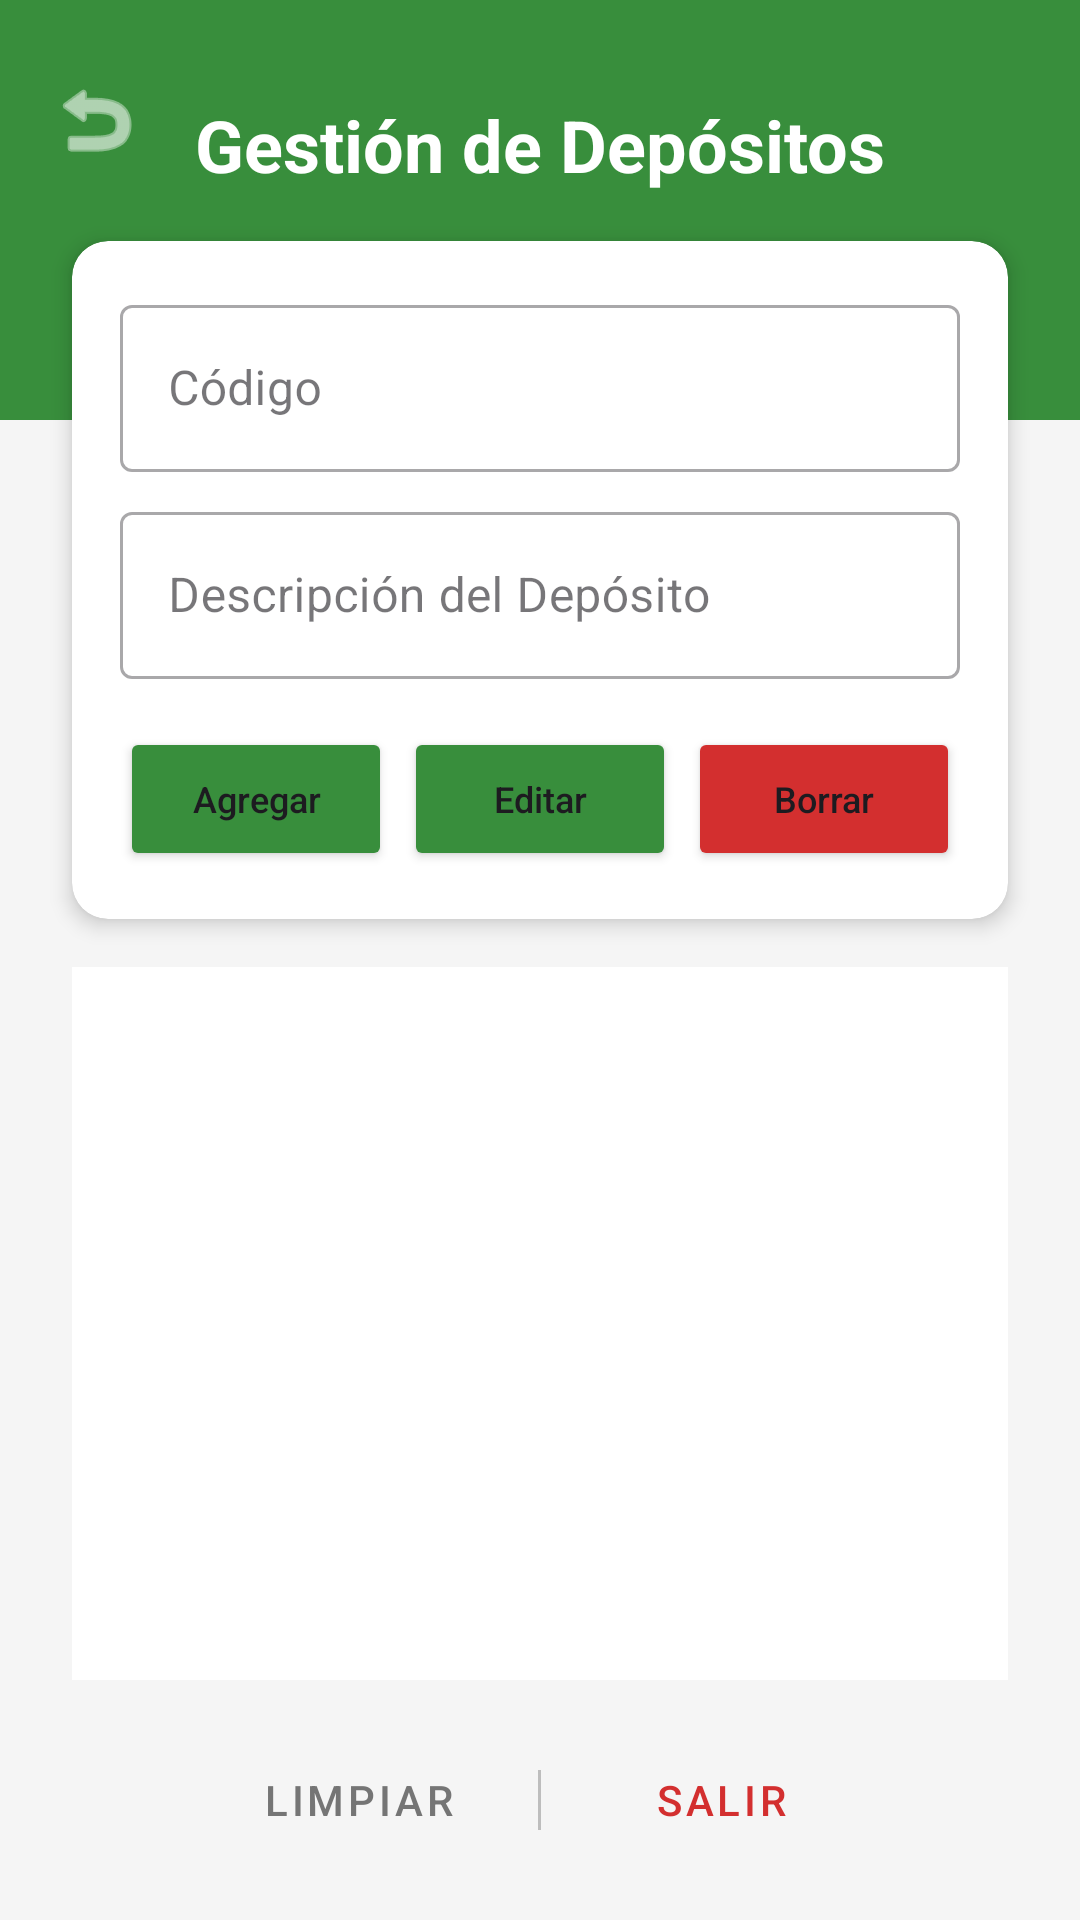

Produce the Android XML layout that renders to this screen, including the resource entries it uses.
<!-- AndroidManifest.xml: application theme Theme.Prueba -->
<!-- res/layout/activity_deposito.xml -->
<?xml version="1.0" encoding="utf-8"?>
<androidx.constraintlayout.widget.ConstraintLayout xmlns:android="http://schemas.android.com/apk/res/android"
    xmlns:app="http://schemas.android.com/apk/res-auto"
    xmlns:tools="http://schemas.android.com/tools"
    android:id="@+id/main"
    android:layout_width="match_parent"
    android:layout_height="match_parent"
    android:background="#F5F5F5"
    android:fitsSystemWindows="true"
    tools:context=".DepositoActivity">

    <View
        android:id="@+id/top_view"
        android:layout_width="match_parent"
        android:layout_height="140dp"
        android:background="#388E3C"
        app:layout_constraintTop_toTopOf="parent" />

    <ImageView
        android:id="@+id/btn_atras"
        android:layout_width="32dp"
        android:layout_height="32dp"
        android:layout_marginTop="24dp"
        android:layout_marginStart="16dp"
        android:clickable="true"
        android:focusable="true"
        android:onClick="salir"
        android:src="@android:drawable/ic_menu_revert"
        app:layout_constraintStart_toStartOf="parent"
        app:layout_constraintTop_toTopOf="parent"
        app:tint="#FFFFFF" />

    <TextView
        android:id="@+id/txtTitulo"
        android:layout_width="wrap_content"
        android:layout_height="wrap_content"
        android:layout_marginTop="32dp"
        android:text="Gestión de Depósitos"
        android:textColor="#FFFFFF"
        android:textSize="24sp"
        android:textStyle="bold"
        app:layout_constraintEnd_toEndOf="parent"
        app:layout_constraintStart_toStartOf="parent"
        app:layout_constraintTop_toTopOf="parent" />

    <androidx.cardview.widget.CardView
        android:id="@+id/cardForm"
        android:layout_width="0dp"
        android:layout_height="wrap_content"
        android:layout_marginStart="24dp"
        android:layout_marginEnd="24dp"
        android:layout_marginTop="16dp"
        app:cardCornerRadius="12dp"
        app:cardElevation="4dp"
        app:layout_constraintEnd_toEndOf="parent"
        app:layout_constraintStart_toStartOf="parent"
        app:layout_constraintTop_toBottomOf="@id/txtTitulo">

        <LinearLayout
            android:layout_width="match_parent"
            android:layout_height="wrap_content"
            android:orientation="vertical"
            android:padding="16dp">

            <com.google.android.material.textfield.TextInputLayout
                style="@style/Widget.MaterialComponents.TextInputLayout.OutlinedBox"
                android:layout_width="match_parent"
                android:layout_height="wrap_content"
                android:hint="Código">
                <com.google.android.material.textfield.TextInputEditText
                    android:id="@+id/txt_codigo"
                    android:layout_width="match_parent"
                    android:layout_height="wrap_content"
                    android:enabled="false"
                    android:inputType="number" />
            </com.google.android.material.textfield.TextInputLayout>

            <com.google.android.material.textfield.TextInputLayout
                style="@style/Widget.MaterialComponents.TextInputLayout.OutlinedBox"
                android:layout_width="match_parent"
                android:layout_height="wrap_content"
                android:layout_marginTop="8dp"
                android:hint="Descripción del Depósito">
                <com.google.android.material.textfield.TextInputEditText
                    android:id="@+id/txt_descripcion"
                    android:layout_width="match_parent"
                    android:layout_height="wrap_content"
                    android:inputType="text" />
            </com.google.android.material.textfield.TextInputLayout>

            <LinearLayout
                android:layout_width="match_parent"
                android:layout_height="wrap_content"
                android:layout_marginTop="16dp"
                android:orientation="horizontal">

                <Button
                    android:id="@+id/btn_agregar"
                    android:layout_width="0dp"
                    android:layout_height="wrap_content"
                    android:layout_weight="1"
                    android:layout_marginEnd="2dp"
                    android:backgroundTint="#388E3C"
                    android:onClick="Registrar"
                    android:text="Agregar"
                    android:textSize="12sp"
                    android:maxLines="1"
                    android:textAllCaps="false"
                    android:padding="0dp"
                    app:cornerRadius="8dp" />

                <Button
                    android:id="@+id/btn_modificar"
                    android:layout_width="0dp"
                    android:layout_height="wrap_content"
                    android:layout_weight="1"
                    android:layout_marginHorizontal="2dp"
                    android:backgroundTint="#388E3C"
                    android:onClick="Modificar"
                    android:text="Editar"
                    android:textSize="12sp"
                    android:maxLines="1"
                    android:textAllCaps="false"
                    android:padding="0dp"
                    app:cornerRadius="8dp" />

                <Button
                    android:id="@+id/btn_eliminar"
                    android:layout_width="0dp"
                    android:layout_height="wrap_content"
                    android:layout_weight="1"
                    android:layout_marginStart="2dp"
                    android:backgroundTint="#D32F2F"
                    android:onClick="Eliminar"
                    android:text="Borrar"
                    android:textSize="12sp"
                    android:maxLines="1"
                    android:textAllCaps="false"
                    android:padding="0dp"
                    app:cornerRadius="8dp" />
            </LinearLayout>

        </LinearLayout>
    </androidx.cardview.widget.CardView>

    <ListView
        android:id="@+id/lista_articulos"
        android:layout_width="0dp"
        android:layout_height="0dp"
        android:layout_marginTop="16dp"
        android:layout_marginBottom="16dp"
        android:background="@android:color/white"
        android:divider="#EEEEEE"
        android:dividerHeight="1dp"
        app:layout_constraintBottom_toTopOf="@id/layoutInferior"
        app:layout_constraintEnd_toEndOf="@id/cardForm"
        app:layout_constraintStart_toStartOf="@id/cardForm"
        app:layout_constraintTop_toBottomOf="@id/cardForm" />

    <LinearLayout
        android:id="@+id/layoutInferior"
        android:layout_width="match_parent"
        android:layout_height="wrap_content"
        android:layout_marginBottom="16dp"
        android:gravity="center"
        android:orientation="horizontal"
        app:layout_constraintBottom_toBottomOf="parent">

        <Button
            android:id="@+id/btn_cancelar"
            style="@style/Widget.MaterialComponents.Button.TextButton"
            android:layout_width="wrap_content"
            android:layout_height="wrap_content"
            android:onClick="llamaCancelar"
            android:text="Limpiar"
            android:textColor="#757575" />

        <View
            android:layout_width="1dp"
            android:layout_height="20dp"
            android:layout_marginHorizontal="16dp"
            android:background="#BDBDBD" />

        <Button
            android:id="@+id/btn_salir"
            style="@style/Widget.MaterialComponents.Button.TextButton"
            android:layout_width="wrap_content"
            android:layout_height="wrap_content"
            android:onClick="salir"
            android:text="Salir"
            android:textColor="#D32F2F" />
    </LinearLayout>

</androidx.constraintlayout.widget.ConstraintLayout>
<!-- resources referenced by this layout -->
<resources>
  <style name="Theme.Prueba" parent="Base.Theme.Prueba" />
  <style name="Base.Theme.Prueba" parent="Theme.Material3.Light.NoActionBar">
          
          <item name="android:statusBarColor">#388E3C</item>
          <item name="android:windowLightStatusBar">false</item>
      </style>
</resources>
